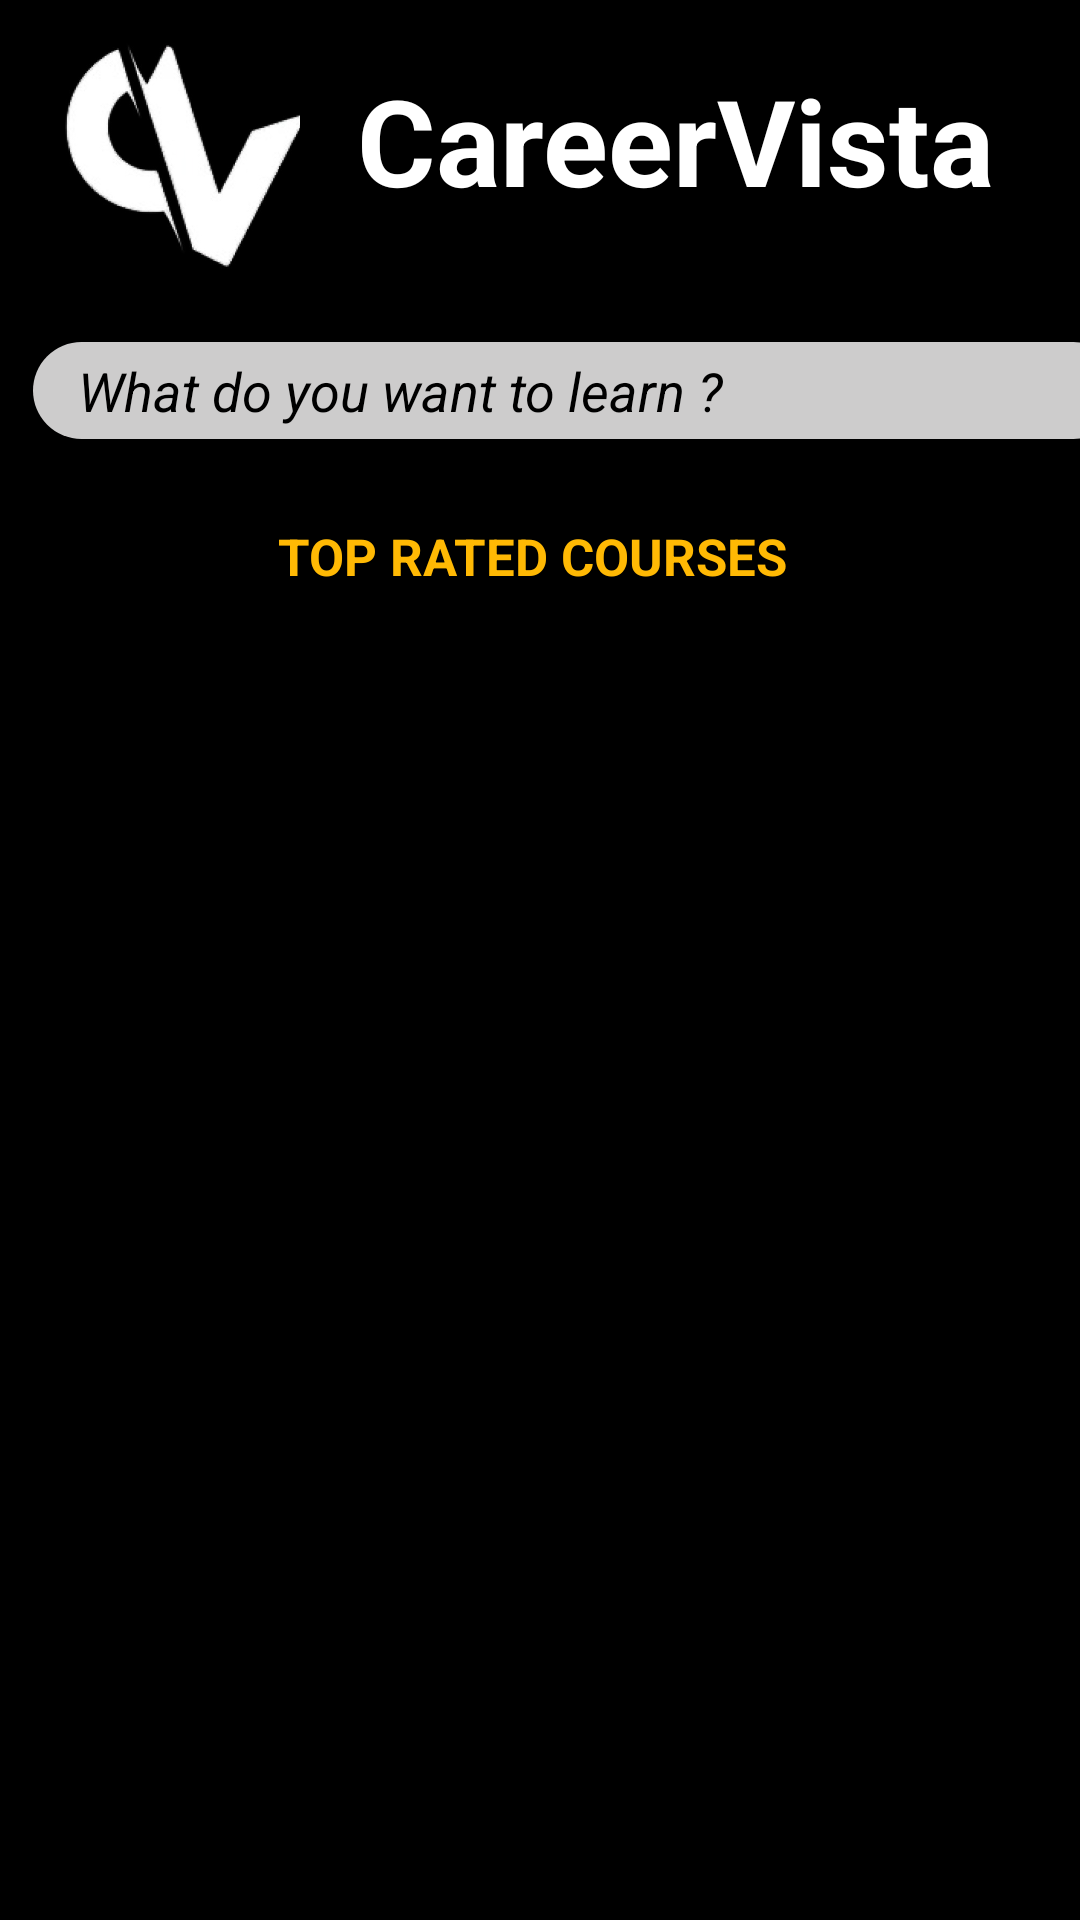

Produce the Android XML layout that renders to this screen, including the resource entries it uses.
<!-- AndroidManifest.xml: application theme Theme.Carrervista -->
<!-- res/layout/activity_course.xml -->
<?xml version="1.0" encoding="utf-8"?>
<RelativeLayout
    xmlns:android="http://schemas.android.com/apk/res/android"
    android:layout_width="match_parent"
    android:layout_height="match_parent"
    android:background="@color/black">

    <ImageView
        android:id="@+id/icon3"
        android:layout_width="104dp"
        android:layout_height="81dp"
        android:layout_marginStart="10dp"
        android:layout_marginTop="10dp"
        android:src="@drawable/icon_new" />

    <TextView
        android:id="@+id/textView2"
        android:layout_width="293dp"
        android:layout_height="81dp"
        android:layout_marginStart="100dp"
        android:layout_marginTop="10dp"
        android:layout_marginEnd="10dp"
        android:background="#000000"
        android:padding="10dp"
        android:paddingBottom="5dp"
        android:text="CareerVista"
        android:textAlignment="center"
        android:textColor="#FFFFFF"
        android:textSize="40sp"
        android:textStyle="bold" />

    <FrameLayout
        android:layout_width="380dp"
        android:layout_height="50dp"
        android:layout_below="@id/icon3"
        android:layout_marginStart="1dp"
        android:layout_marginTop="8dp"
        android:layout_marginEnd="0dp">

        <EditText
            android:id="@+id/editText"
            android:layout_width="363dp"
            android:layout_height="wrap_content"
            android:layout_marginStart="10dp"
            android:layout_marginTop="15dp"
            android:background="@drawable/rounded_corners"
            android:backgroundTint="#CDCCCC"
            android:hint="What do you want to learn ?"
            android:textColorHint="@color/black"
            android:padding="4dp"
            android:paddingStart="15dp"
            android:paddingEnd="15dp"
            android:textColor="#C6403C3C"
            android:textSize="18sp"
            android:textStyle="italic" />

        <ImageView
            android:id="@+id/imageView"
            android:layout_width="wrap_content"
            android:layout_height="17dp"
            android:layout_gravity="start|top"
            android:layout_marginStart="330dp"
            android:layout_marginTop="25dp"
            android:src="@drawable/search" />

    </FrameLayout>

    <LinearLayout
        android:layout_width="match_parent"
        android:layout_height="match_parent"
        android:layout_marginTop="164dp"
        android:gravity="center"
        android:orientation="vertical"
        android:padding="10dp">

        <TextView
            android:id="@+id/text_view_3"
            android:layout_width="match_parent"
            android:layout_height="wrap_content"
            android:text="Top Rated Courses"
            android:textAlignment="center"
            android:textAllCaps="true"
            android:textSize="17sp"
            android:textStyle="bold"
            android:paddingStart="5dp"
            android:paddingEnd="10dp"
            android:textColor="#FFB904"/>

        <androidx.recyclerview.widget.RecyclerView
            android:id="@+id/course_recycler_view"
            android:layout_width="match_parent"
            android:layout_height="match_parent" />

    </LinearLayout>

    <ProgressBar
        android:id="@+id/Loading"
        android:layout_width="wrap_content"
        android:layout_height="wrap_content"
        android:indeterminate="true"
        android:layout_centerInParent="true"
        android:visibility="gone"/>

</RelativeLayout>
<!-- resources referenced by this layout -->
<resources>
  <color name="black">#FF000000</color>
  <!-- drawable icon_new: jpg bitmap (drawable-v24, 18871 bytes) -->
  <!-- drawable rounded_corners (drawable-v24) -->
  <?xml version="1.0" encoding="utf-8"?>
  <shape xmlns:android="http://schemas.android.com/apk/res/android"
      android:shape="rectangle"
      android:padding="10dp">
      <stroke android:color="@color/purple_200"/>
      <corners android:radius="20dp"/>
  </shape>
  <style name="Theme.Carrervista" parent="Theme.MaterialComponents.DayNight.DarkActionBar">
          
          <item name="colorPrimary">@color/purple_500</item>
          <item name="colorPrimaryVariant">@color/purple_700</item>
          <item name="colorOnPrimary">@color/white</item>
          
          <item name="colorSecondary">@color/teal_200</item>
          <item name="colorSecondaryVariant">@color/teal_700</item>
          <item name="colorOnSecondary">@color/black</item>
          
          <item name="android:statusBarColor" tools:targetApi="l">?attr/colorPrimaryVariant</item>
          
      </style>
  <color name="purple_200">#FFBB86FC</color>
  <color name="purple_500">#FF6200EE</color>
  <color name="purple_700">#FF3700B3</color>
  <color name="white">#FFFFFFFF</color>
  <color name="teal_200">#FF03DAC5</color>
  <color name="teal_700">#FF018786</color>
</resources>
